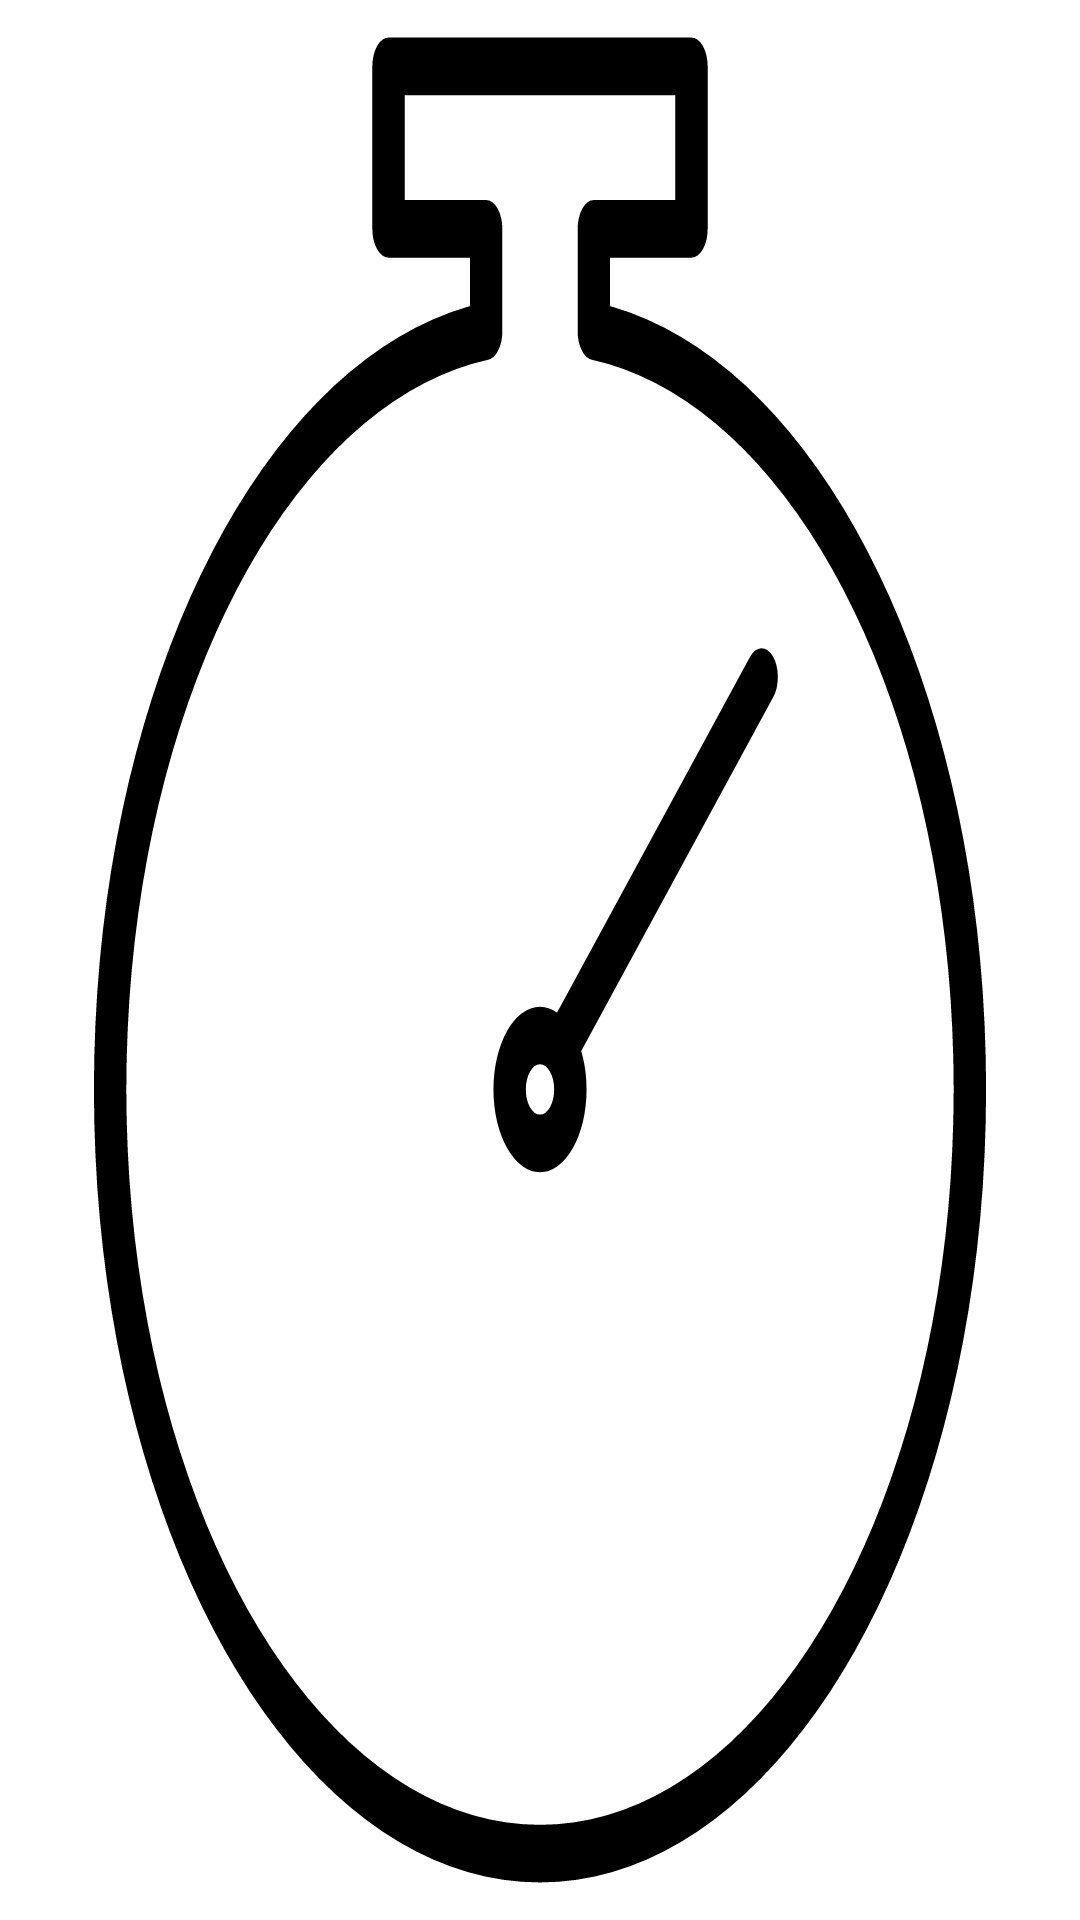

Reconstruct the res/layout file that produces this screen, plus the resources it refers to.
<!-- AndroidManifest.xml: application theme AppTheme -->
<!-- res/layout/activity_loading.xml -->
<?xml version="1.0" encoding="utf-8"?>
<androidx.constraintlayout.widget.ConstraintLayout
    xmlns:android="http://schemas.android.com/apk/res/android"
    xmlns:app="http://schemas.android.com/apk/res-auto"
    xmlns:tools="http://schemas.android.com/tools"
    android:layout_width="match_parent"
    android:layout_height="match_parent">

    <ImageView
        android:id="@+id/imageView8"
        android:layout_width="wrap_content"
        android:layout_height="wrap_content"
        app:layout_constraintBottom_toBottomOf="parent"
        app:layout_constraintEnd_toEndOf="parent"
        app:layout_constraintStart_toStartOf="parent"
        app:layout_constraintTop_toTopOf="parent"
        app:srcCompat="@mipmap/logo_fin" />

</androidx.constraintlayout.widget.ConstraintLayout>
<!-- resources referenced by this layout -->
<resources>
  <!-- mipmap logo_fin: png bitmap (mipmap-hdpi, 37661 bytes) -->
  <style name="AppTheme" parent="Theme.AppCompat.Light.DarkActionBar">
          
          <item name="colorPrimary">@color/colorPrimary</item>
          <item name="colorPrimaryDark">@color/colorPrimaryDark</item>
          <item name="colorAccent">@color/colorAccent</item>
          <item name="colorControlHighlight">@color/colorPrimaryRipple</item>
          <item name="android:windowBackground">@drawable/ic_history</item>
      </style>
  <color name="colorPrimary">#77BBE0</color>
  <color name="colorPrimaryDark">#5BA3BC</color>
  <color name="colorAccent">#03DAC5</color>
  <color name="colorPrimaryRipple">#3333336e</color>
  <!-- drawable ic_history: vector/xml drawable (drawable, 3259 chars, omitted) -->
</resources>
